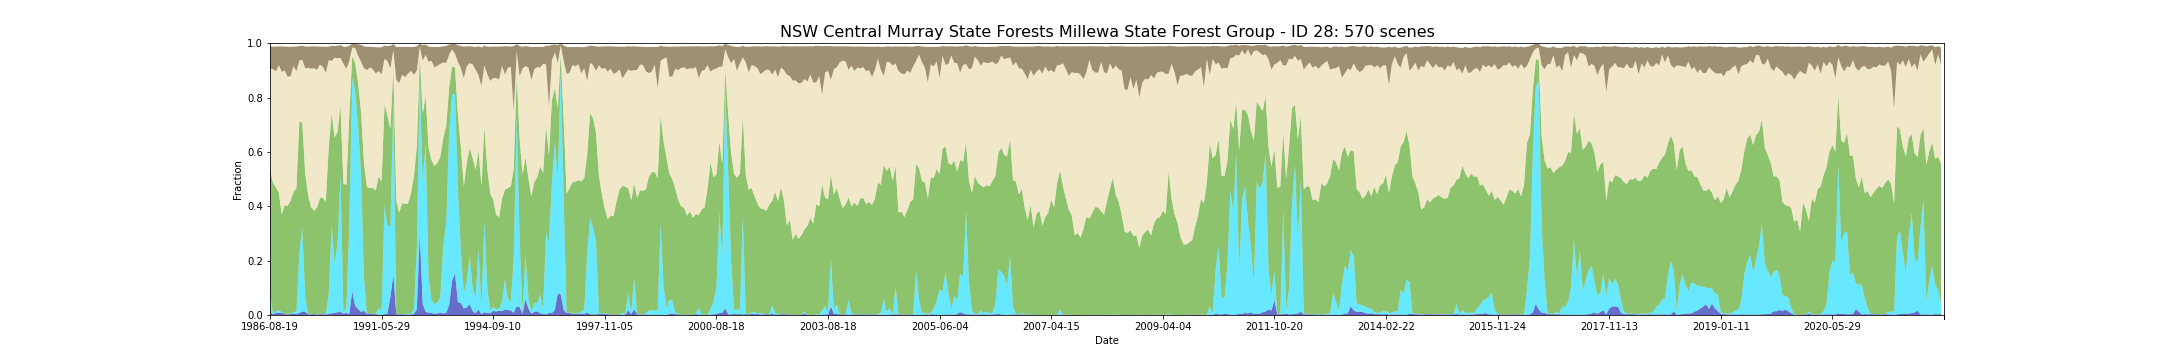

The data file committed next to this chart (first rows):
feature_id, water, wet, bs, pv, npv, pc_missing, date, s3_csv_path, display_time
28, 0.009807, 0.06845, 0.08035, 0.4607, 0.3685, 0.00562, 1986-08-19T23:30:42Z, s3://dea-public-data-dev/projects/WIT/Ra…, 1986-08-19
28, 0.003065, 0.002506, 0.08329, 0.4809, 0.4175, 0.0, 1987-09-23T23:36:17Z, s3://dea-public-data-dev/projects/WIT/Ra…, 1987-09-23
28, 0.007246, 0.005744, 0.09078, 0.4569, 0.4269, 0.0, 1987-10-09T23:36:36Z, s3://dea-public-data-dev/projects/WIT/Ra…, 1987-10-09
28, 0.007879, 0.00933, 0.0685, 0.4332, 0.4694, 0.0, 1987-10-25T23:36:51Z, s3://dea-public-data-dev/projects/WIT/Ra…, 1987-10-25
28, 0.007668, 0.003213, 0.09358, 0.3597, 0.5241, 0.0, 1987-12-12T23:37:44Z, s3://dea-public-data-dev/projects/WIT/Ra…, 1987-12-12
28, 0.003586, 0.0006824, 0.08825, 0.4001, 0.4952, 0.0, 1988-02-14T23:38:51Z, s3://dea-public-data-dev/projects/WIT/Ra…, 1988-02-14
28, 0.002531, 0.001228, 0.1097, 0.3972, 0.4763, 0.0, 1988-03-01T23:39:01Z, s3://dea-public-data-dev/projects/WIT/Ra…, 1988-03-01
28, 0.003573, 0.002754, 0.1087, 0.4142, 0.4576, 0.0, 1988-03-17T23:39:10Z, s3://dea-public-data-dev/projects/WIT/Ra…, 1988-03-17
28, 0.004975, 0.003685, 0.07097, 0.4435, 0.4643, 0.0, 1988-04-02T23:39:17Z, s3://dea-public-data-dev/projects/WIT/Ra…, 1988-04-02
28, 0.00398, 0.01115, 0.08976, 0.4524, 0.4299, 0.03669, 1988-04-18T23:39:22Z, s3://dea-public-data-dev/projects/WIT/Ra…, 1988-04-18
28, 0.007022, 0.2233, 0.05323, 0.4805, 0.2254, 0.0, 1988-06-21T23:39:50Z, s3://dea-public-data-dev/projects/WIT/Ra…, 1988-06-21
28, 0.01308, 0.3074, 0.05182, 0.3881, 0.2302, 0.0, 1988-08-08T23:39:56Z, s3://dea-public-data-dev/projects/WIT/Ra…, 1988-08-08
28, 0.01174, 0.05202, 0.08015, 0.4537, 0.3904, 0.0, 1988-09-25T23:39:54Z, s3://dea-public-data-dev/projects/WIT/Ra…, 1988-09-25
28, 0.002246, 0.0009802, 0.07822, 0.4353, 0.4708, 0.0, 1988-10-27T23:39:47Z, s3://dea-public-data-dev/projects/WIT/Ra…, 1988-10-27
28, 0.00273, 0.001936, 0.08099, 0.3914, 0.5108, 0.0, 1988-11-12T23:39:49Z, s3://dea-public-data-dev/projects/WIT/Ra…, 1988-11-12
28, 0.004132, 0.0005955, 0.08097, 0.3785, 0.5243, 0.0, 1988-12-14T23:39:35Z, s3://dea-public-data-dev/projects/WIT/Ra…, 1988-12-14
28, 0.00112, 0.0004106, 0.08529, 0.3934, 0.5075, 0.002891, 1989-01-15T23:39:21Z, s3://dea-public-data-dev/projects/WIT/Ra…, 1989-01-15
28, 0.003387, 0.0009802, 0.06656, 0.426, 0.4906, 0.0, 1989-01-31T23:39:16Z, s3://dea-public-data-dev/projects/WIT/Ra…, 1989-01-31
28, 0.002779, 0.001055, 0.07365, 0.4268, 0.4827, 0.0, 1989-02-16T23:39:12Z, s3://dea-public-data-dev/projects/WIT/Ra…, 1989-02-16
28, 0.002419, 0.0007692, 0.09579, 0.4132, 0.4744, 0.0, 1989-03-04T23:38:54Z, s3://dea-public-data-dev/projects/WIT/Ra…, 1989-03-04
28, 0.003685, 0.07305, 0.04964, 0.5412, 0.3197, 0.0, 1989-05-07T23:37:57Z, s3://dea-public-data-dev/projects/WIT/Ra…, 1989-05-07
28, 0.006552, 0.3266, 0.05584, 0.4092, 0.1926, 0.0001489, 1989-07-10T23:36:42Z, s3://dea-public-data-dev/projects/WIT/Ra…, 1989-07-10
28, 0.007283, 0.1839, 0.0429, 0.4616, 0.2938, 0.0, 1989-07-26T23:36:23Z, s3://dea-public-data-dev/projects/WIT/Ra…, 1989-07-26
28, 0.0101, 0.2537, 0.04567, 0.4101, 0.2711, 0.004777, 1989-08-11T23:36:01Z, s3://dea-public-data-dev/projects/WIT/Ra…, 1989-08-11
28, 0.01139, 0.5048, 0.04744, 0.2558, 0.1738, 0.0, 1989-09-28T23:34:57Z, s3://dea-public-data-dev/projects/WIT/Ra…, 1989-09-28
28, 0.00505, 0.001464, 0.06181, 0.4765, 0.4422, 0.0, 1990-03-07T23:30:01Z, s3://dea-public-data-dev/projects/WIT/Ra…, 1990-03-07
28, 0.007729, 0.02234, 0.0808, 0.4485, 0.4273, 0.05125, 1990-03-23T23:29:29Z, s3://dea-public-data-dev/projects/WIT/Ra…, 1990-03-23
28, 0.003697, 0.3234, 0.05527, 0.4062, 0.2018, 0.0, 1990-06-27T23:29:23Z, s3://dea-public-data-dev/projects/WIT/Ra…, 1990-06-27
28, 0.08798, 0.7864, 0.01407, 0.07701, 0.0327, 0.04483, 1990-08-30T23:29:05Z, s3://dea-public-data-dev/projects/WIT/Ra…, 1990-08-30
28, 0.03323, 0.7931, 0.01569, 0.1009, 0.05457, 0.0, 1990-09-15T23:29:04Z, s3://dea-public-data-dev/projects/WIT/Ra…, 1990-09-15
28, 0.02203, 0.6712, 0.04195, 0.1604, 0.1003, 0.01149, 1990-10-01T23:28:51Z, s3://dea-public-data-dev/projects/WIT/Ra…, 1990-10-01
28, 0.01108, 0.5072, 0.06157, 0.2283, 0.1855, 0.08771, 1990-11-02T23:28:38Z, s3://dea-public-data-dev/projects/WIT/Ra…, 1990-11-02
28, 0.0154, 0.1237, 0.08017, 0.4204, 0.3486, 0.0, 1990-11-18T23:28:41Z, s3://dea-public-data-dev/projects/WIT/Ra…, 1990-11-18
28, 0.00335, 0.001601, 0.08626, 0.4656, 0.43, 0.0, 1990-12-04T23:28:26Z, s3://dea-public-data-dev/projects/WIT/Ra…, 1990-12-04
28, 0.005025, 0.0008685, 0.0758, 0.4618, 0.4434, 0.0, 1990-12-20T23:28:47Z, s3://dea-public-data-dev/projects/WIT/Ra…, 1990-12-20
28, 0.003189, 0.0004467, 0.0815, 0.4635, 0.4374, 0.0, 1991-02-06T23:29:47Z, s3://dea-public-data-dev/projects/WIT/Ra…, 1991-02-06
28, 0.003201, 0.001948, 0.09648, 0.4532, 0.4303, 0.0, 1991-03-10T23:30:32Z, s3://dea-public-data-dev/projects/WIT/Ra…, 1991-03-10
28, 0.001377, 0.02287, 0.08692, 0.4859, 0.3876, 0.0, 1991-05-13T23:31:38Z, s3://dea-public-data-dev/projects/WIT/Ra…, 1991-05-13
28, 0.001197, 0.01741, 0.0992, 0.4722, 0.3946, 0.04644, 1991-05-29T23:31:53Z, s3://dea-public-data-dev/projects/WIT/Ra…, 1991-05-29
28, 0.003077, 0.4005, 0.04847, 0.3732, 0.1659, 0.0, 1991-06-30T23:32:23Z, s3://dea-public-data-dev/projects/WIT/Ra…, 1991-06-30
28, 0.005645, 0.3244, 0.05615, 0.403, 0.2005, 0.0, 1991-07-16T23:32:33Z, s3://dea-public-data-dev/projects/WIT/Ra…, 1991-07-16
28, 0.06707, 0.2578, 0.0821, 0.3594, 0.224, 0.0, 1991-09-02T23:32:59Z, s3://dea-public-data-dev/projects/WIT/Ra…, 1991-09-02
28, 0.1488, 0.6408, 0.02159, 0.1197, 0.06621, 0.0, 1991-10-04T23:33:14Z, s3://dea-public-data-dev/projects/WIT/Ra…, 1991-10-04
28, 0.002903, 0.001514, 0.1213, 0.4157, 0.445, 0.0, 1991-11-21T23:33:25Z, s3://dea-public-data-dev/projects/WIT/Ra…, 1991-11-21
28, 0.00227, 0.001278, 0.1325, 0.3727, 0.4773, 0.0, 1991-12-07T23:33:43Z, s3://dea-public-data-dev/projects/WIT/Ra…, 1991-12-07
28, 0.002916, 0.0005459, 0.1027, 0.4085, 0.472, 0.0, 1992-01-24T23:33:31Z, s3://dea-public-data-dev/projects/WIT/Ra…, 1992-01-24
28, 0.002382, 0.001191, 0.1112, 0.4054, 0.4661, 0.0, 1992-02-25T23:33:26Z, s3://dea-public-data-dev/projects/WIT/Ra…, 1992-02-25
28, 0.001538, 0.002035, 0.09848, 0.406, 0.4785, 0.0, 1992-03-12T23:33:24Z, s3://dea-public-data-dev/projects/WIT/Ra…, 1992-03-12
28, 0.002655, 0.003127, 0.08772, 0.4432, 0.4491, 0.0, 1992-03-28T23:33:18Z, s3://dea-public-data-dev/projects/WIT/Ra…, 1992-03-28
28, 0.003015, 0.01766, 0.1021, 0.4899, 0.3732, 0.0, 1992-07-02T23:32:23Z, s3://dea-public-data-dev/projects/WIT/Ra…, 1992-07-02
28, 0.0216, 0.2221, 0.08928, 0.3761, 0.2797, 0.0, 1992-08-19T23:31:42Z, s3://dea-public-data-dev/projects/WIT/Ra…, 1992-08-19
28, 0.2986, 0.5809, 0.01146, 0.0722, 0.03519, 0.0, 1992-10-22T23:30:40Z, s3://dea-public-data-dev/projects/WIT/Ra…, 1992-10-22
28, 0.03964, 0.4563, 0.0566, 0.2453, 0.1953, 0.0, 1992-11-23T23:30:14Z, s3://dea-public-data-dev/projects/WIT/Ra…, 1992-11-23
28, 0.01168, 0.6193, 0.03766, 0.1744, 0.1519, 0.0, 1992-12-09T23:30:29Z, s3://dea-public-data-dev/projects/WIT/Ra…, 1992-12-09
28, 0.008511, 0.1278, 0.05601, 0.4791, 0.3162, 0.0, 1993-01-10T23:30:49Z, s3://dea-public-data-dev/projects/WIT/Ra…, 1993-01-10
28, 0.007978, 0.04814, 0.05099, 0.5134, 0.3661, 0.0, 1993-02-11T23:31:10Z, s3://dea-public-data-dev/projects/WIT/Ra…, 1993-02-11
28, 0.004032, 0.03615, 0.07495, 0.5074, 0.3636, 0.0, 1993-03-15T23:31:24Z, s3://dea-public-data-dev/projects/WIT/Ra…, 1993-03-15
28, 0.006142, 0.03882, 0.06902, 0.5151, 0.3568, 0.0, 1993-03-31T23:31:26Z, s3://dea-public-data-dev/projects/WIT/Ra…, 1993-03-31
28, 0.007593, 0.05916, 0.06219, 0.5141, 0.3432, 0.0, 1993-04-16T23:31:35Z, s3://dea-public-data-dev/projects/WIT/Ra…, 1993-04-16
28, 0.006154, 0.2471, 0.05918, 0.3978, 0.2783, 0.0, 1993-05-18T23:31:43Z, s3://dea-public-data-dev/projects/WIT/Ra…, 1993-05-18
... 510 more rows
